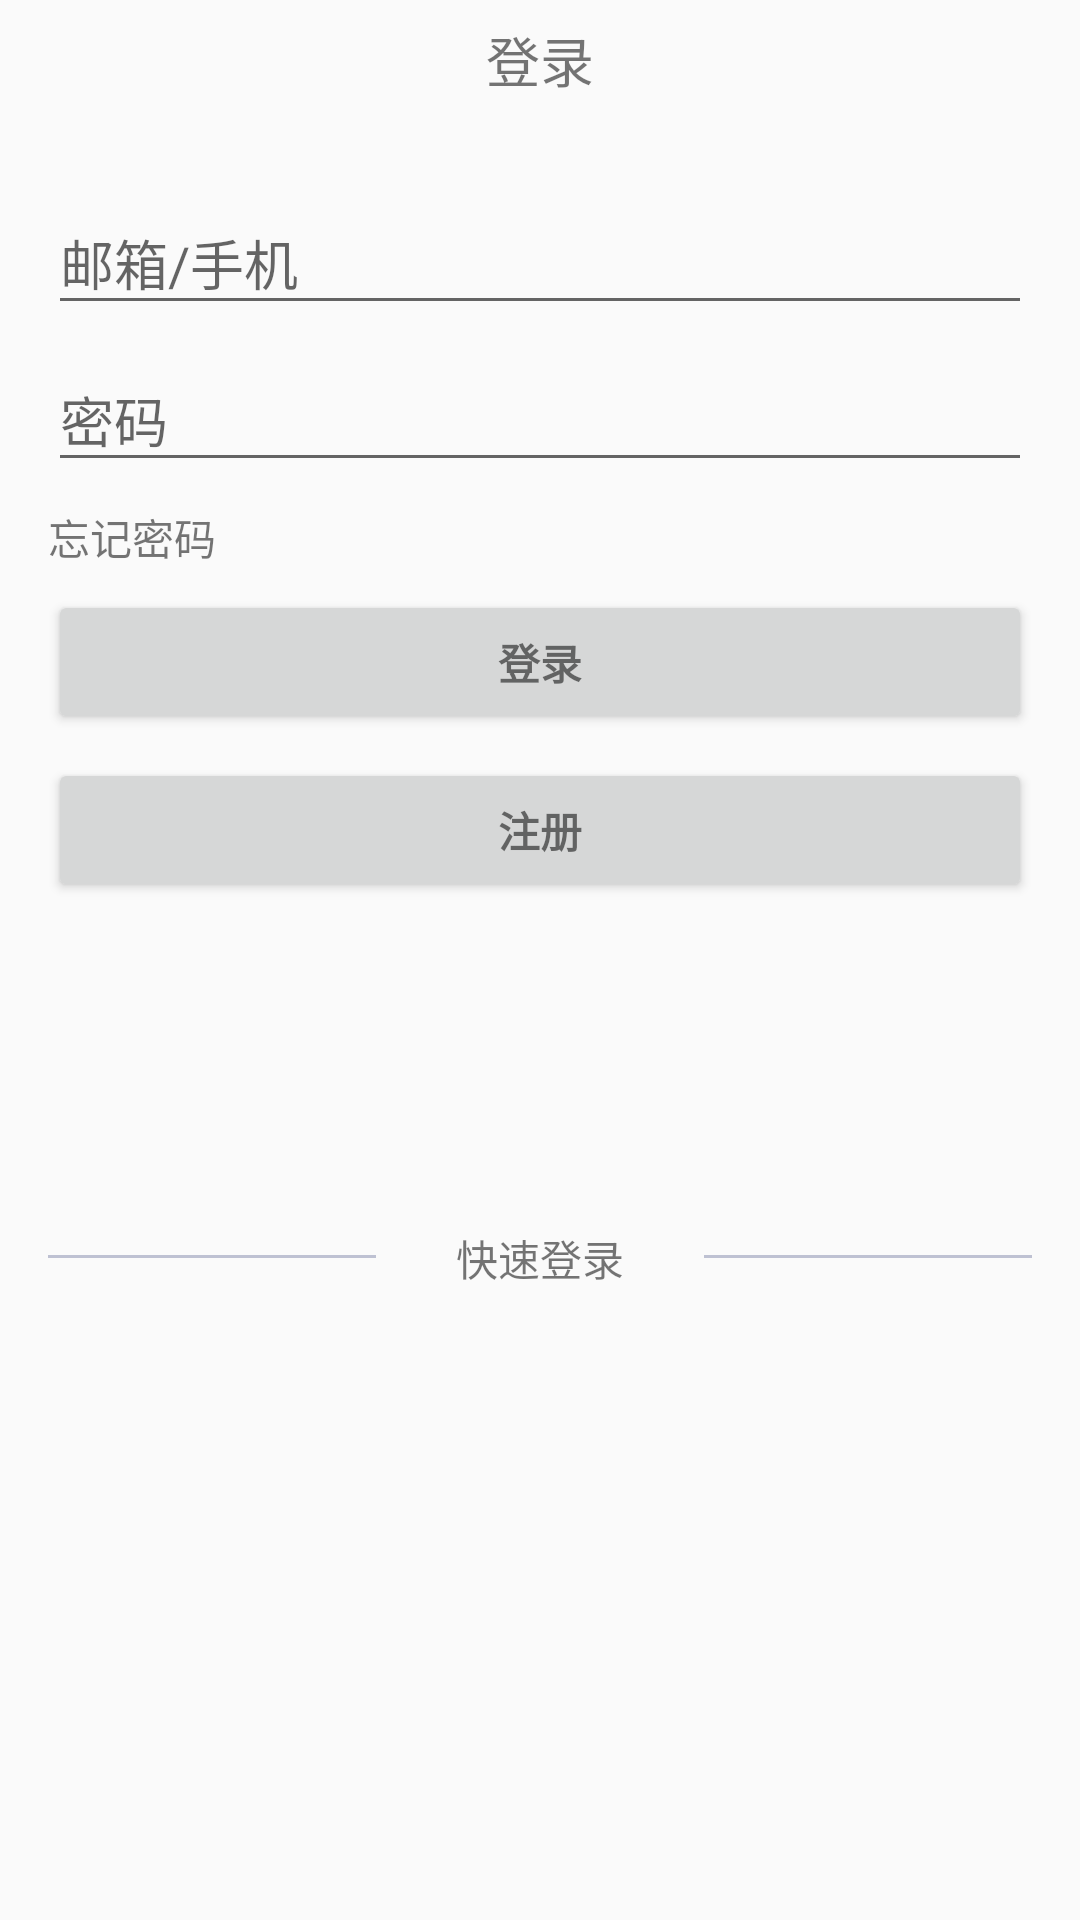

Produce the Android XML layout that renders to this screen, including the resource entries it uses.
<!-- AndroidManifest.xml: activity theme AppTheme.NoActionBar -->
<!-- res/layout/activity_login.xml -->
<LinearLayout xmlns:android="http://schemas.android.com/apk/res/android"
    xmlns:tools="http://schemas.android.com/tools"
    android:layout_width="match_parent"
    android:layout_height="match_parent"
    android:gravity="center"
    android:fitsSystemWindows="true"
    android:clipToPadding="true"
    tools:context="com.lynch.hawkeye.activity.LoginActivity"
    android:orientation="vertical">

    <include layout="@layout/layout_login_header"/>

    
    
    <RelativeLayout
        android:layout_gravity="center"
        android:gravity="center"
        android:layout_width="match_parent"
        android:layout_height="match_parent">
        
        <ProgressBar
            android:id="@+id/login_progress"
            style="?android:attr/progressBarStyleLarge"
            android:layout_gravity="center_vertical"
            android:layout_margin="155dp"
            android:layout_width="wrap_content"
            android:layout_height="wrap_content"
            android:layout_marginBottom="8dp"
            android:visibility="invisible" />

        <LinearLayout
            android:orientation="vertical"
            android:paddingBottom="@dimen/activity_vertical_margin"
            android:paddingLeft="@dimen/activity_horizontal_margin"
            android:paddingRight="@dimen/activity_horizontal_margin"
            android:paddingTop="@dimen/activity_vertical_margin"
            android:layout_width="match_parent"
            android:layout_height="match_parent">

            <ScrollView
                android:id="@+id/login_form"
                android:layout_width="match_parent"
                android:layout_height="wrap_content">
                <LinearLayout
                    android:orientation="vertical"
                    android:layout_width="match_parent"
                    android:layout_height="match_parent">
                    <LinearLayout
                        android:id="@+id/email_login_form"
                        android:layout_width="match_parent"
                        android:layout_height="wrap_content"
                        android:orientation="vertical">

                        <android.support.design.widget.TextInputLayout
                            android:layout_width="match_parent"
                            android:layout_height="wrap_content">

                            <AutoCompleteTextView
                                android:id="@+id/email"
                                android:layout_width="match_parent"
                                android:layout_height="wrap_content"
                                android:hint="@string/user_name"
                                android:inputType="textEmailAddress"
                                android:maxLines="1"
                                android:singleLine="true" />

                        </android.support.design.widget.TextInputLayout>

                        <android.support.design.widget.TextInputLayout
                            android:layout_width="match_parent"
                            android:layout_height="wrap_content">

                            <EditText
                                android:id="@+id/password"
                                android:layout_width="match_parent"
                                android:layout_height="wrap_content"
                                android:hint="@string/password"
                                android:imeActionId="@+id/login"
                                android:imeActionLabel="@string/action_sign_in_short"
                                android:imeOptions="actionUnspecified"
                                android:inputType="textPassword"
                                android:maxLines="1"
                                android:singleLine="true" />

                        </android.support.design.widget.TextInputLayout>
                        <Button
                            android:id="@+id/btn_forgot"
                            style="?android:textAppearanceSmall"
                            android:layout_width="wrap_content"
                            android:gravity="left"
                            android:layout_height="20dp"
                            android:layout_marginTop="8dp"
                            android:background="@null"
                            android:text="@string/action_forgot"/>
                        <Button
                            android:id="@+id/email_sign_in_button"
                            style="?android:textAppearanceSmall"
                            android:layout_width="match_parent"
                            android:layout_height="wrap_content"
                            android:layout_marginTop="8dp"
                            android:text="@string/action_sign_in"
                            android:textStyle="bold" />
                        <Button
                            android:id="@+id/btn_register"
                            style="?android:textAppearanceSmall"
                            android:layout_width="match_parent"
                            android:layout_height="wrap_content"
                            android:layout_marginTop="8dp"
                            android:text="@string/action_register"
                            android:textStyle="bold" />

                    </LinearLayout>

                </LinearLayout>
            </ScrollView>
            <include layout="@layout/layout_third_login"/>
        </LinearLayout>
    </RelativeLayout>
</LinearLayout>
<!-- res/layout/layout_login_header.xml (included above) -->
<?xml version="1.0" encoding="utf-8"?>
<LinearLayout
    android:orientation="vertical"
    xmlns:android="http://schemas.android.com/apk/res/android"
    android:id="@+id/layout_login_titlebar"
    android:layout_width="fill_parent"
    android:layout_height="wrap_content"
    >

    <LinearLayout
        android:orientation="horizontal"
        android:layout_width="match_parent"
        android:gravity="center|left"
        android:layout_height="40dp">

        
            
            
            
            
            
            
            
            
            
        <LinearLayout
            android:id="@+id/layout_login_back"
            android:layout_width="50dp"
            android:layout_height="30dp">
            <ImageButton
                android:layout_gravity="center"
                android:layout_marginLeft="16dp"
                android:background="@drawable/arrow_left_32"
                android:layout_width="10dp"
                android:layout_height="wrap_content" />
        </LinearLayout>

        <LinearLayout
            android:layout_marginLeft="-50dp"
            android:orientation="horizontal"
            android:layout_width="wrap_content"
            android:layout_height="wrap_content"
            android:layout_weight="1"
            android:gravity="center">
            <TextView
                android:textAlignment="center"
                android:layout_width="fill_parent"
                android:layout_height="fill_parent"
                android:textSize="18dp"
                android:text="@string/login_title"
                />

        </LinearLayout>

        
            
            
            
            
            
            
            
    </LinearLayout>
</LinearLayout>

    
    
    

    
        
        
        
        
        
        
        
        
        
        

    
            
            
            
            
            
            
            
            

    
        
        
        
        
        
        
        
        
            
            
            
            
            
            
    





<!-- res/layout/layout_third_login.xml (included above) -->
<?xml version="1.0" encoding="utf-8"?>
<LinearLayout xmlns:android="http://schemas.android.com/apk/res/android"
    android:layout_width="match_parent"
    android:layout_height="match_parent">
    <LinearLayout
        android:orientation="vertical"
        android:layout_marginTop="50dp"
        android:layout_weight="3"
        android:layout_width="match_parent"
        android:layout_height="match_parent">

        <LinearLayout
            android:gravity="center"
            android:layout_weight="1"
            android:orientation="horizontal"
            android:layout_width="match_parent"
            android:layout_height="match_parent">
            <TextView
                android:layout_weight=".3"
                android:layout_width="match_parent"
                android:layout_height="1dp"
                android:background="#bec1d2" />
            <TextView
                android:gravity="center"
                android:layout_weight=".3"
                android:layout_width="match_parent"
                android:layout_height="20dp"
                android:text="快速登录"/>
            <TextView
                android:layout_weight=".3"
                android:layout_width="match_parent"
                android:layout_height="1dp"
                android:background="#bec1d2" />
        </LinearLayout>
        <LinearLayout
            android:layout_weight="1"
            android:orientation="horizontal"
            android:layout_width="match_parent"
            android:layout_height="match_parent">
            
            
            
            
            
            

        </LinearLayout>
    </LinearLayout>
</LinearLayout>
<!-- resources referenced by this layout -->
<resources>
  <dimen name="activity_horizontal_margin">16dp</dimen>
  <dimen name="activity_vertical_margin">16dp</dimen>
  <string name="action_forgot">忘记密码</string>
  <string name="action_register">注册</string>
  <string name="action_sign_in">登录</string>
  <string name="action_sign_in_short">登录</string>
  <string name="login_title">登录</string>
  <string name="password">密码</string>
  <string name="user_name">邮箱/手机</string>
  <style name="AppTheme.NoActionBar">
          <item name="windowActionBar">false</item>
          <item name="windowNoTitle">true</item>
      </style>
</resources>
